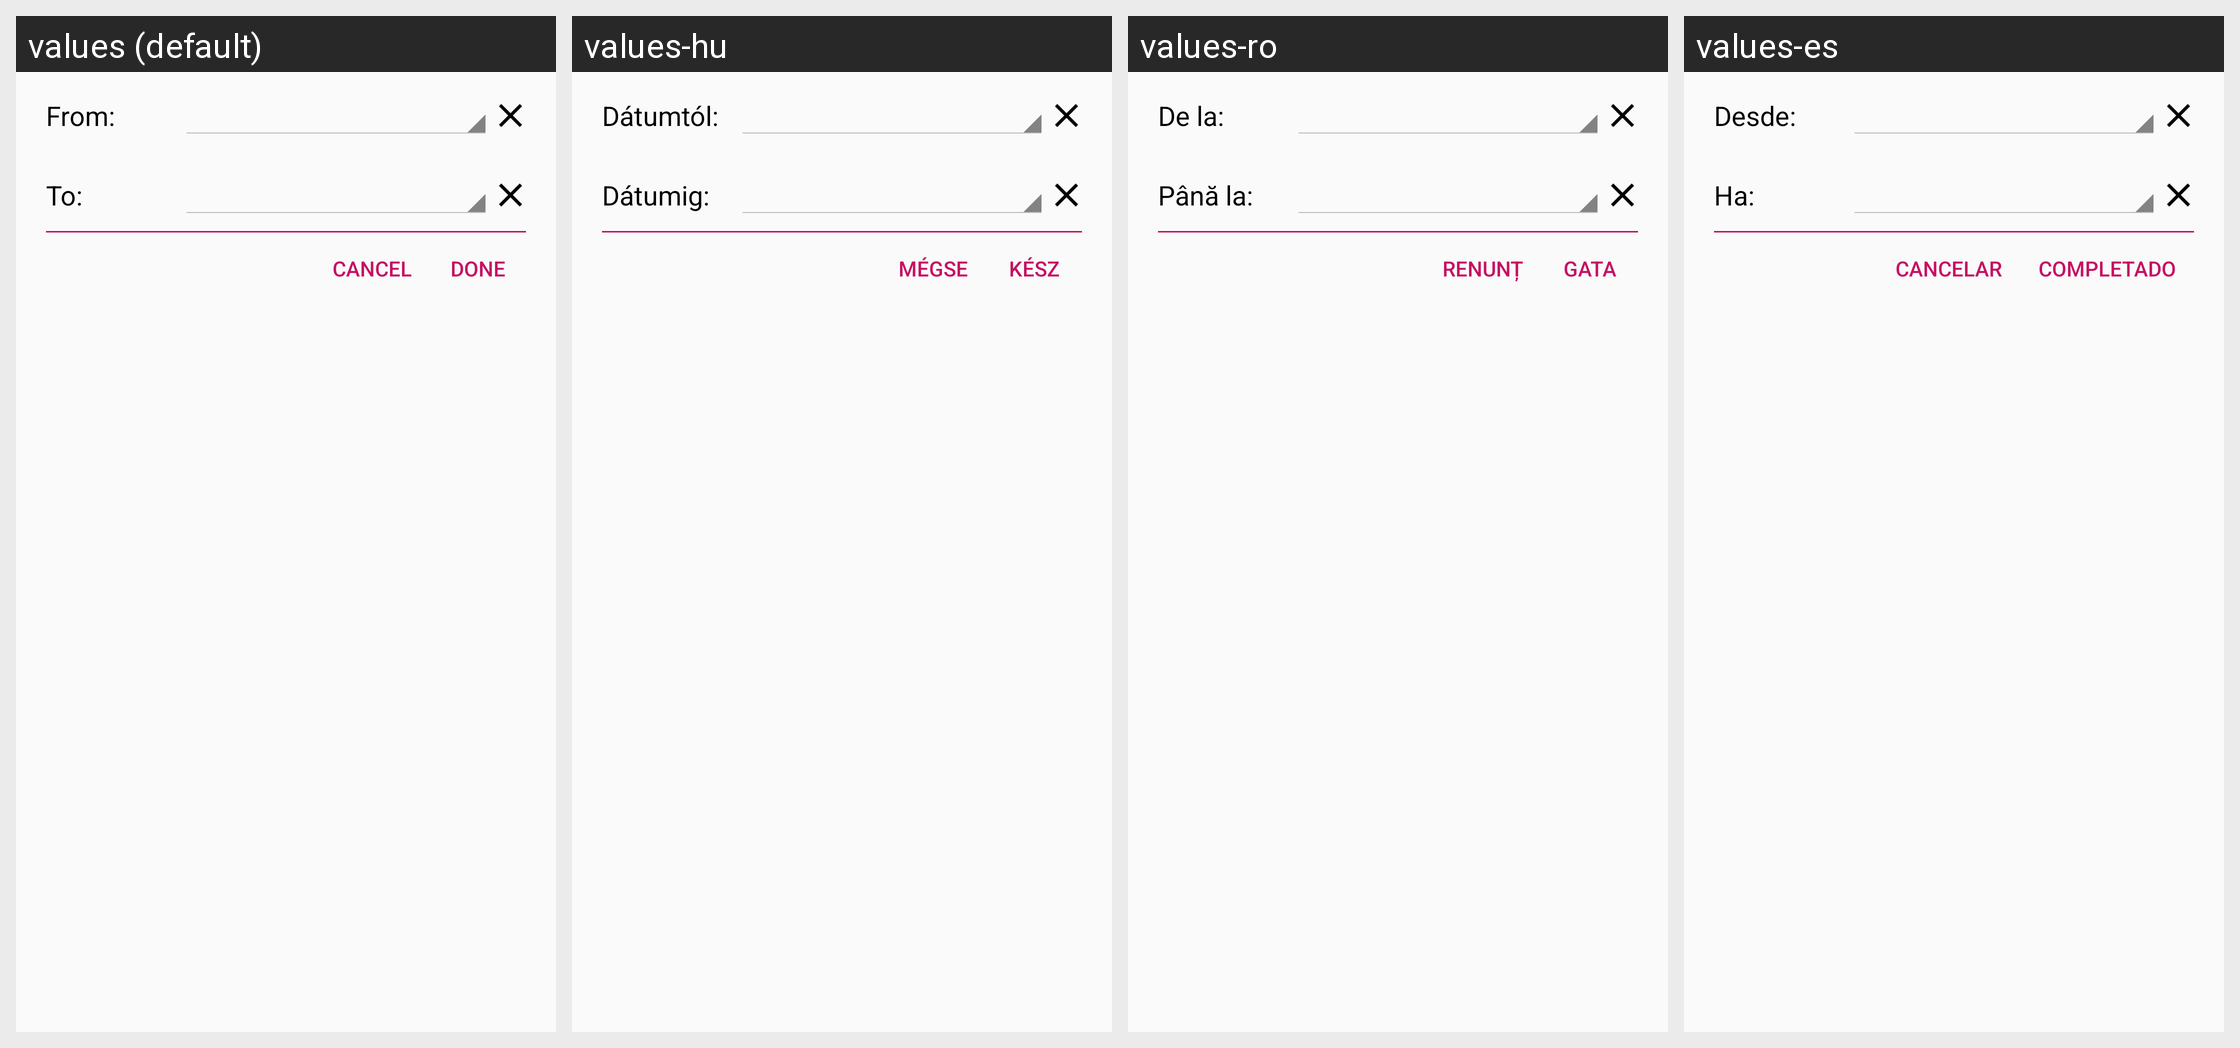

Here is an Android app screen in its default locale and in the app's own translations. Write out the translated-string differences for the strings that appear on this screen.
Android screen res/layout/dialog_search_date_range.xml rendered under 4 locales, left to right: values (default), values-hu, values-ro, values-es. Device: Nexus 5 (rendered at 1080×1920; each locale shown at half size, 540×960, under a caption strip naming it); theme AppTheme.
Other locales in the repository, not shown: values-de.
Strings drawn on this screen, with the default value and each locale's value (text and hints the layout hard-codes, and strings that could not be matched under every locale, appear in the picture but are not listed):

gen_date_from_label
  values: From:
  values-hu: Dátumtól:
  values-ro: De la:
  values-es: Desde:

gen_date_to_label
  values: To:
  values-hu: Dátumig:
  values-ro: Până la:
  values-es: Ha:

gen_cancel
  values: Cancel
  values-hu: Mégse
  values-ro: Renunț
  values-es: Cancelar

gen_done
  values: Done
  values-hu: Kész
  values-ro: Gata
  values-es: Completado
